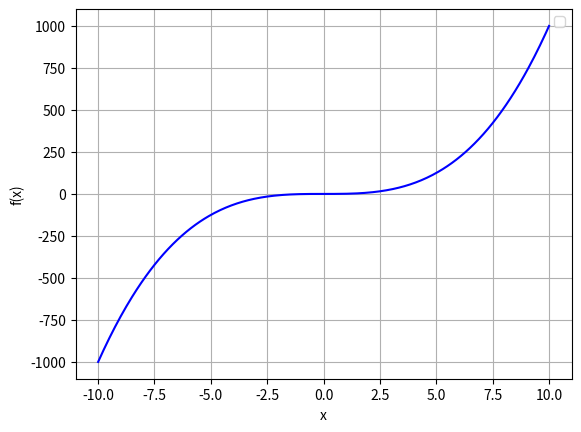

Reproduce this figure in Python.
import matplotlib.pyplot as plt
import numpy as np

def funkcja(x):
    return x**3

def wykres(a, b, r):
    x = np.linspace(a, b, r)
    y = funkcja(x)
    plt.plot(x, y, color='b')
    plt.xlabel('x')
    plt.ylabel('f(x)')
    plt.grid(True)
    plt.legend()
    plt.show()

wykres(-10, 10, 400)
